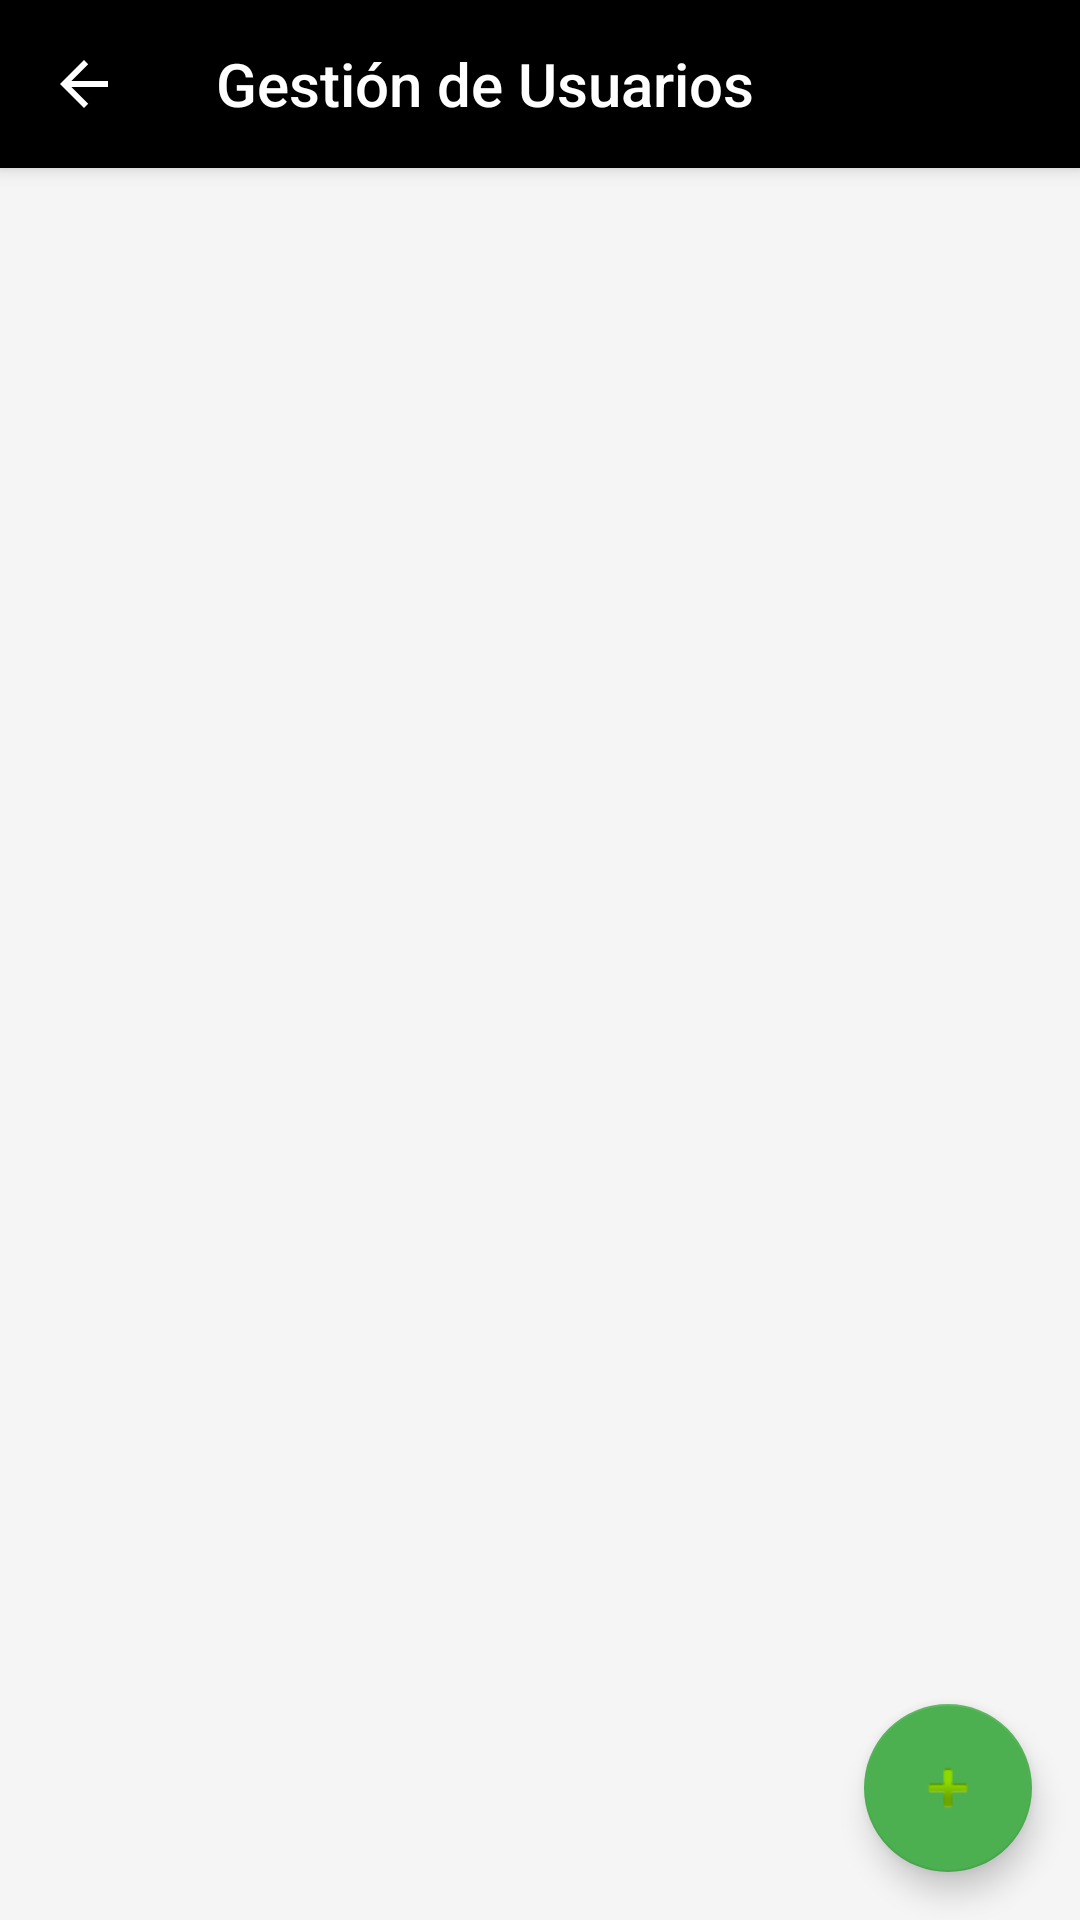

Reconstruct the res/layout file that produces this screen, plus the resources it refers to.
<!-- AndroidManifest.xml: application theme Theme.AppCompat.Light.DarkActionBar -->
<!-- res/layout/activity_usuario.xml -->
<?xml version="1.0" encoding="utf-8"?>
<androidx.coordinatorlayout.widget.CoordinatorLayout
    xmlns:android="http://schemas.android.com/apk/res/android"
    xmlns:app="http://schemas.android.com/apk/res-auto"
    android:layout_width="match_parent"
    android:layout_height="match_parent"
    android:background="#F5F5F5">

    <com.google.android.material.appbar.AppBarLayout
        android:layout_width="match_parent"
        android:layout_height="wrap_content"
        android:theme="@style/ThemeOverlay.Material3.Dark.ActionBar">

        <androidx.appcompat.widget.Toolbar
            android:id="@+id/toolbar"
            android:layout_width="match_parent"
            android:layout_height="?attr/actionBarSize"
            android:background="#000000"
            app:title="Gestión de Usuarios"
            app:titleTextColor="#FFFFFF"
            app:navigationIcon="?attr/homeAsUpIndicator" />

    </com.google.android.material.appbar.AppBarLayout>

    <androidx.recyclerview.widget.RecyclerView
        android:id="@+id/recyclerViewUsuarios"
        android:layout_width="match_parent"
        android:layout_height="match_parent"
        android:padding="8dp"
        android:clipToPadding="false"
        app:layout_behavior="@string/appbar_scrolling_view_behavior" />

    <com.google.android.material.floatingactionbutton.FloatingActionButton
        android:id="@+id/fabAddUsuario"
        android:layout_width="wrap_content"
        android:layout_height="wrap_content"
        android:layout_gravity="bottom|end"
        android:layout_margin="16dp"
        android:src="@android:drawable/ic_input_add"
        app:backgroundTint="#4CAF50"/>

</androidx.coordinatorlayout.widget.CoordinatorLayout>
<!-- resources referenced by this layout -->
<resources>

</resources>
